Run: headless pygame with SDL's dummy video driver; simulated clock (each Clock.tick advances the game by its frame time, no real sleeping); random seed 0; keys injected as events and as key.get_pressed() state; no mouse input.
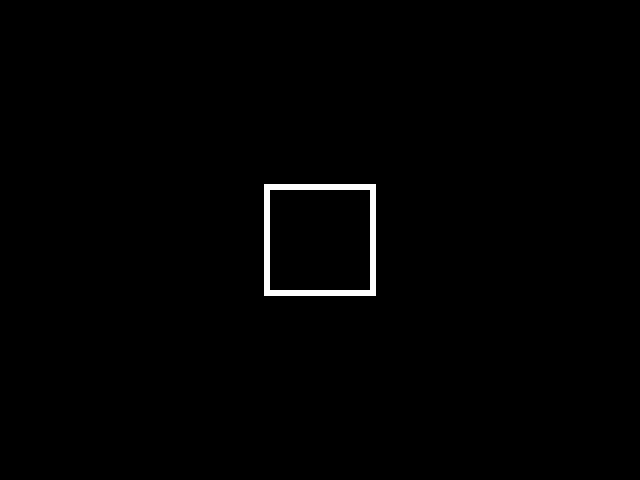
Frame 1 of 4 · flips 1–60 · no input
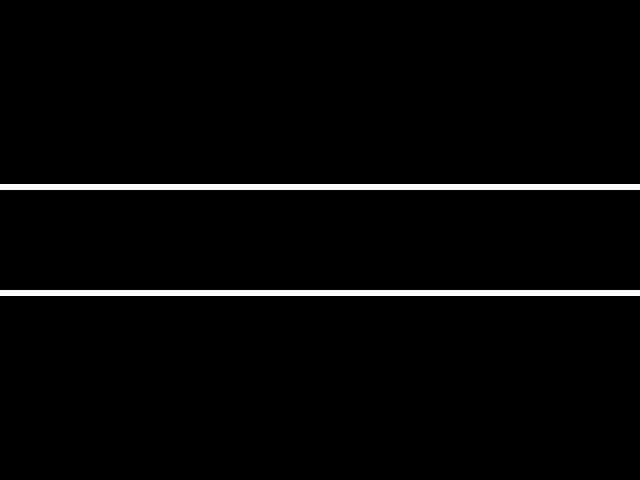
Frame 2 of 4 · flips 61–180 · tapped SPACE, RETURN · held RIGHT (→), D
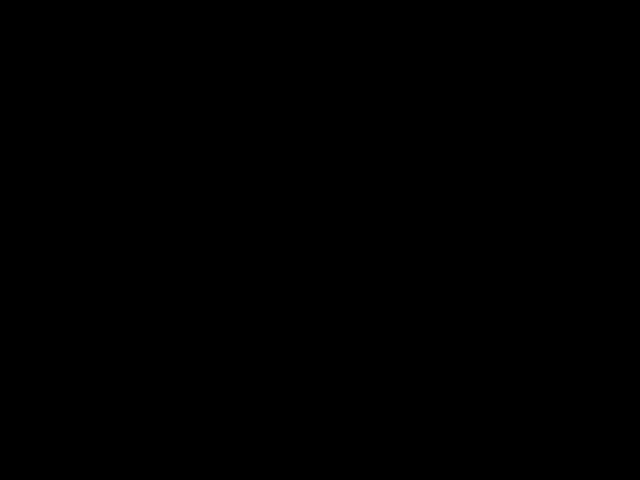
Frame 3 of 4 · flips 181–300 · held DOWN (↓), S
Frame 4 of 4 · flips 301–420 · held LEFT (←), A, UP (↑), W · screen same as frame 1, image omitted

The pygame program that drew these frames:

import pygame

# Инициализация Pygame
pygame.init()

# Размеры окна
width = 640
height = 480

# Создание окна
screen = pygame.display.set_mode((width, height))
pygame.display.set_caption("Коробка из точек")

# Цвета
BLACK = (0, 0, 0)

# Параметры коробки
box_start_width = 100
box_start_height = 100
box_center_x = width // 2
box_center_y = height // 2
box_color = (255, 255, 255)
box_line_width = 6
box_points = []

def create_points():
    points = []
    half_width = box_width // 2
    half_height = box_height // 2
    for x in range(box_center_x - half_width, box_center_x + half_width + 1):
        points.append((x, box_center_y - half_height))
        points.append((x, box_center_y + half_height))
    for y in range(box_center_y - half_height, box_center_y + half_height + 1):
        points.append((box_center_x - half_width, y))
        points.append((box_center_x + half_width, y))
    return points

# Зажатые клавиши
keys_pressed = set()

running = True
clock = pygame.time.Clock()
while running:
    for event in pygame.event.get():
        if event.type == pygame.QUIT:
            running = False

        # Обработка нажатий и отпускания клавиш
        if event.type == pygame.KEYDOWN:
            keys_pressed.add(event.key)
        elif event.type == pygame.KEYUP:
            keys_pressed.discard(event.key)

    screen.fill(BLACK)

    # Изменение размера коробки при зажатии клавиш
    if pygame.K_w in keys_pressed and box_start_height > 10:
        box_start_height -= 5
    elif pygame.K_s in keys_pressed:
        box_start_height += 5
    if pygame.K_a in keys_pressed and box_start_width > 10:
        box_start_width -= 5
    elif pygame.K_d in keys_pressed:
        box_start_width += 5

    box_width = box_start_width + 2 * box_line_width
    box_height = box_start_height + 2 * box_line_width

    box_points = create_points()

    pygame.draw.rect(screen, box_color, pygame.Rect(box_center_x - box_width // 2, box_center_y - box_height // 2,
                                                    box_width, box_height), box_line_width)

    pygame.display.flip()
    clock.tick(60)

pygame.quit()
